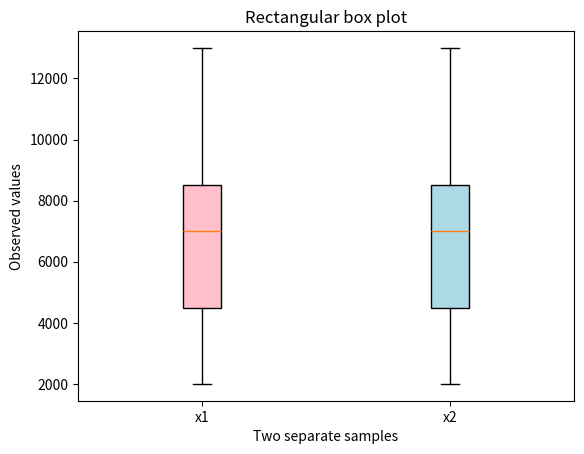

This chart was generated by the following Python code:
import numpy as np
import matplotlib.pyplot as plt

# 2000-2500, 2500-3000, 3000-3500, 3500-4000, 4000-4500, 4500-5000, 5000-5500, 5500-6000, 6000-6500, 6500-7000,
# 7000-7500, 7500-8000, 8000-8500, 8500-9000, 9000-9500, 9500-10000, 10000-10500, 10500-11000, 11000-11500, 11500-12000,
# 12000-12500, 12500-13000, 13000-13500


d1 = [49, 59, 63, 67, 72, 103, 94, 52, 44, 39, 87, 91, 88, 77, 47, 45, 29, 39, 30, 13, 6, 6, 0]
d2 = [38, 53, 48, 49, 50, 55, 49, 49, 42, 48, 89, 98, 110, 92, 62, 51, 41, 42, 49, 47, 17, 12, 9]

values1 = []
values2 = []
for i in range(len(d1)):
    for j in range(d1[i]):
        values1.append((2000 + 500 * i) + 1)

for i in range(len(d2)):
    for j in range(d2[i]):
        values2.append((2000 + 500 * i) + 1)

d1 = values1
d2 = values2


d1 = np.array(d1)
d2 = np.array(d2)

all_data = np.array([d1, d2]).reshape(1200, 2)
labels = ['x1', 'x2']

bplot = plt.boxplot(all_data, patch_artist=True, labels=labels)  # 设置箱型图可填充
plt.title('Rectangular box plot')

colors = ['pink', 'lightblue'] #, 'lightgreen']
for patch, color in zip(bplot['boxes'], colors):
    patch.set_facecolor(color)  # 为不同的箱型图填充不同的颜色

# plt.grid(True, axis=1)
plt.xlabel('Two separate samples')
plt.ylabel('Observed values')
plt.show()
